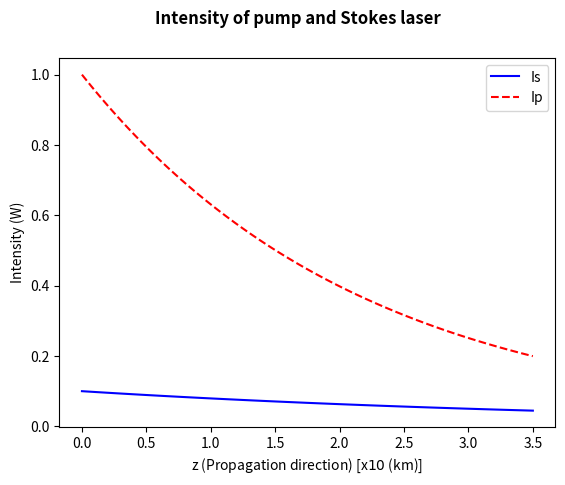

Python code for this plot:
# -*- coding: utf-8 -*-
"""
Created on Thu Mar  4 09:44:27 2021

@author: elham.rahmati
"""

import numpy as np
from scipy.integrate import solve_ivp
from matplotlib import pyplot as plt

# Parameters
alpha_dB1 = 0.2
alpha_dB2 = 0.4
zmin = 0.0
zmax = 35000
n = 100
lambda_p = 1450e-9
lambda_s = 1550e-9
Aeff = 100e-12
gR = 1e-13
#gR = (1e-13)/(Aeff * lambda_p)
c = 3e8

# function that returns alpha_dB to alpha
def dB_To_minv(dB):
    return (dB/20)*10**-3*np.log(10)

# Convert alpha
alpha_s = dB_To_minv(alpha_dB1)
alpha_p = dB_To_minv(alpha_dB2)

wp = 2 * np.pi * c / lambda_p
ws = 2 * np.pi * c / lambda_s

# function that returns dIs/dz  and  dIp/dz
def CoupleEq(z,Y):
    dY = np.zeros_like(Y)
    dY[0] = gR * Y[1] * Y[0] - alpha_s * Y[0]                # Y[0] means Is
    dY[1] = -(wp / ws) * gR * Y[1] * Y[0]  - alpha_p * Y[1]  # Y[1] means Ip
    return dY

# initial condition
Y0 = np.array([0.1,1])
B0 = 1.0


# scipy.integrate.solve_ivp(fun, t_span, y0, method='RK45', t_eval=None,
# dense_output=False, events=None, vectorized=False, args=None, **options)[source]
# It requires 3 inputs: Function, position or time points, and initial condition.
sol = solve_ivp(CoupleEq, [zmin,zmax], Y0, method='Radau', dense_output=True)

z = np.linspace(zmin, zmax, n+1) 
Y = sol.sol(z) 

# Analytical equation of A
#B = B0*np.exp((-alpha_s/2)*z)

# plot usingwith matplotlib package using pyplot
# setup figures
fig = plt.figure()
plt.plot(z/10**4, Y[0], 'b', label="Is")
plt.plot(z/10**4, Y[1], '--r', label="Ip")
plt.legend(loc='best')
plt.suptitle("""Intensity of pump and Stokes laser """, fontweight ="bold")  
plt.xlabel("z (Propagation direction) [x$10$ (km)]")
plt.ylabel("Intensity (W)")
plt.savefig('Is_Ip.jpg')
plt.show()